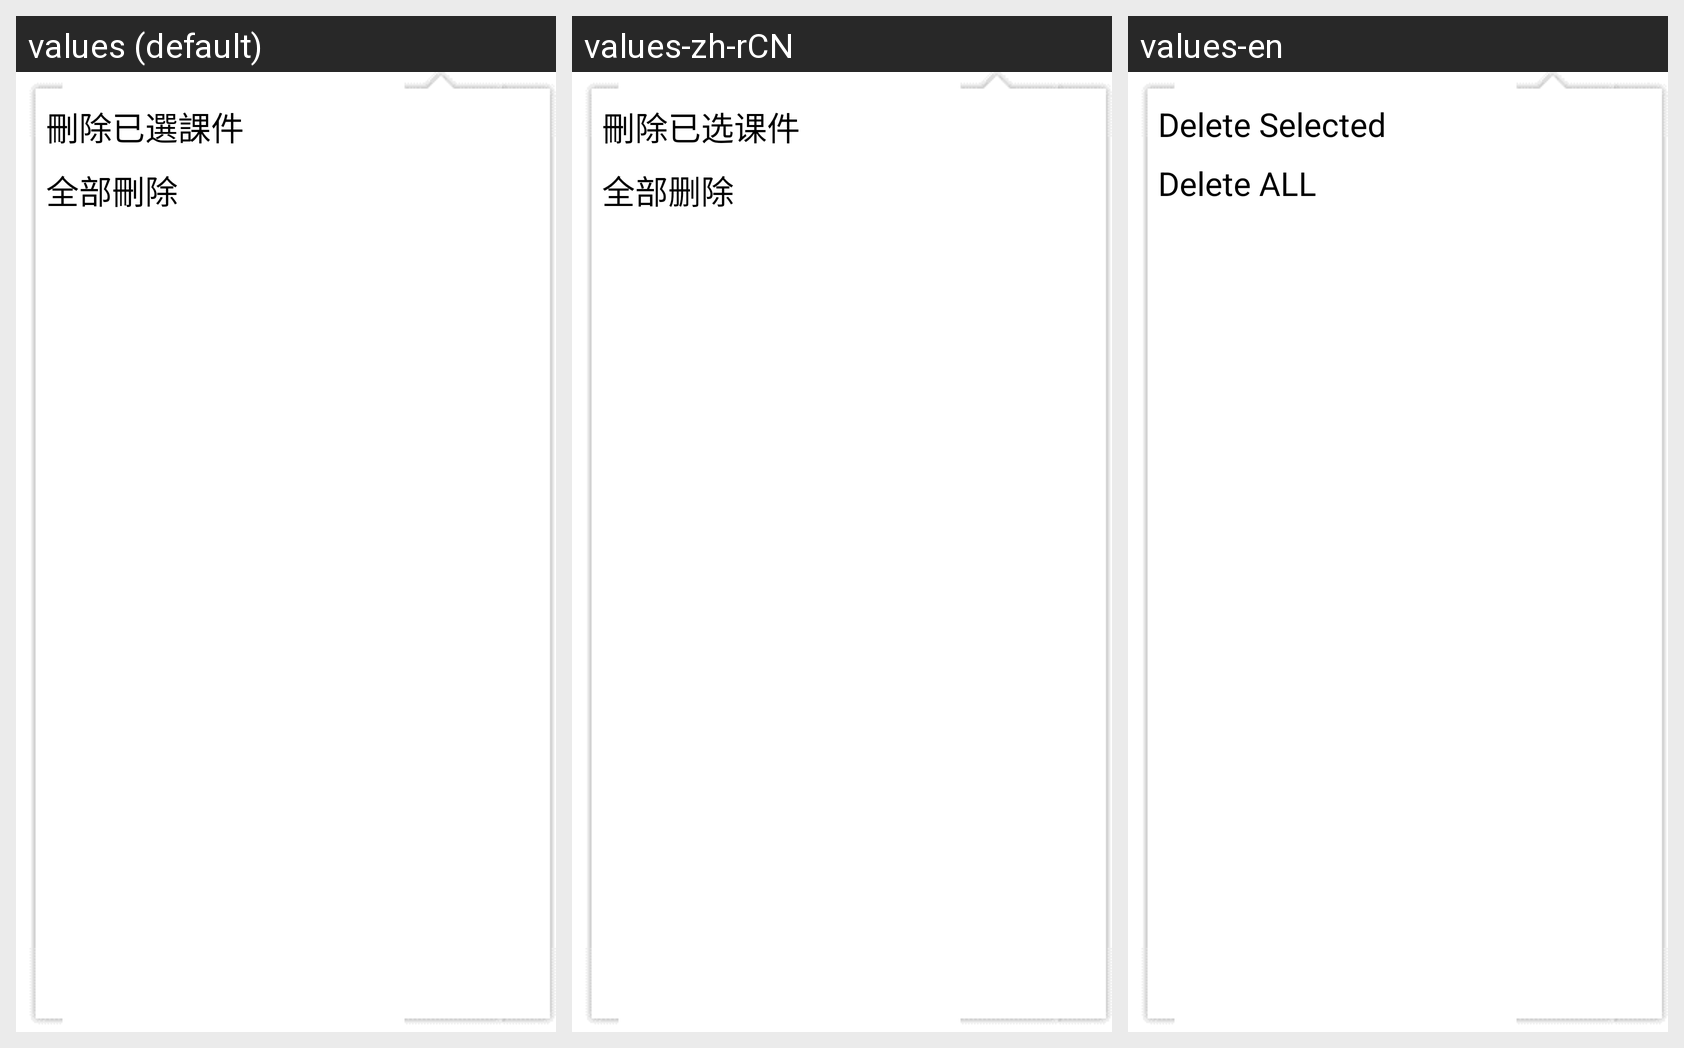

The Android screen above is rendered under several locales of the same app. Produce the string resources it draws, with the default and per-locale values.
Android screen res/layout/popup_select_delete.xml rendered under 3 locales, left to right: values (default), values-zh-rCN, values-en. Device: Nexus 5 (rendered at 1080×1920; each locale shown at half size, 540×960, under a caption strip naming it); theme AppTheme.
Strings drawn on this screen, with the default value and each locale's value (text and hints the layout hard-codes, and strings that could not be matched under every locale, appear in the picture but are not listed):

delete_text
  values: 刪除已選課件
  values-zh-rCN: 刪除已选课件
  values-en: Delete Selected

delete_all_text
  values: 全部刪除
  values-zh-rCN: 全部删除
  values-en: Delete ALL
